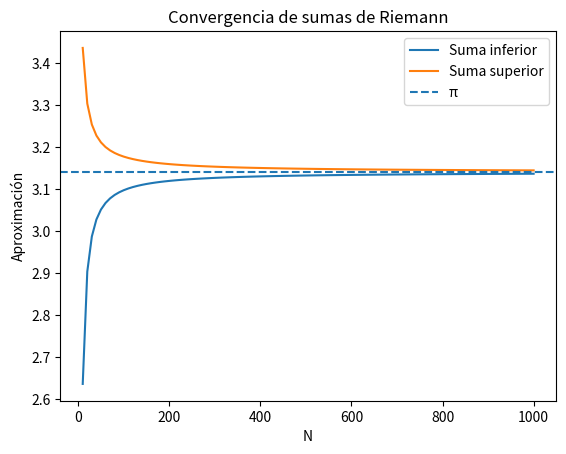

The script that saved this image:
# Parte 1

import numpy as np
import math

# Definimos la función
def f(x):
    return 2 * np.sqrt(1 - x**2)

# Calcular la suma inferior
def suma_inferior(N):
    a, b = -1, 1
    dx = (b - a) / N
    suma = 0

    for i in range(N):
        x1 = a + i * dx
        x2 = a + (i + 1) * dx
        
        # mínimo en los extremos
        minimo = min(f(x1), f(x2))
        suma += minimo * dx

    return suma

# Calcular la suma superior
def suma_superior(N):
    a, b = -1, 1
    dx = (b - a) / N
    suma = 0

    for i in range(N):
        x1 = a + i * dx
        x2 = a + (i + 1) * dx
        
        # máximo en los extremos
        maximo = max(f(x1), f(x2))
        suma += maximo * dx

    return suma

# Parte 2
# Se genera la tabla con los datos de: N, suma inferior y superior, error inferior y superior.
def generar_tabla(inicio, fin, paso):
    print("N | Suma Inf | Error Inf | Suma Sup | Error Sup")
    print("-" * 60)

    for N in range(inicio, fin + 1, paso):
        inf = suma_inferior(N)
        sup = suma_superior(N)

        err_inf = abs(math.pi - inf)
        err_sup = abs(math.pi - sup)

        print(f"{N:5d} | {inf:.6f} | {err_inf:.6f} | {sup:.6f} | {err_sup:.6f}")

# Tabla 1
generar_tabla(10, 100, 10)

# Tabla 2
generar_tabla(100, 1000, 100)

# Tabla 3
generar_tabla(1000, 10000, 1000)

# Parte 3
# Se genera el gráfico de aproximaciones de la integral según aumenta N.
import matplotlib.pyplot as plt

N_vals = list(range(10, 1001, 10))

inf_vals = [suma_inferior(N) for N in N_vals]
sup_vals = [suma_superior(N) for N in N_vals]

plt.plot(N_vals, inf_vals, label="Suma inferior")
plt.plot(N_vals, sup_vals, label="Suma superior")
plt.axhline(y=math.pi, linestyle="--", label="π")

plt.xlabel("N")
plt.ylabel("Aproximación")
plt.title("Convergencia de sumas de Riemann")
plt.legend()

plt.show()
